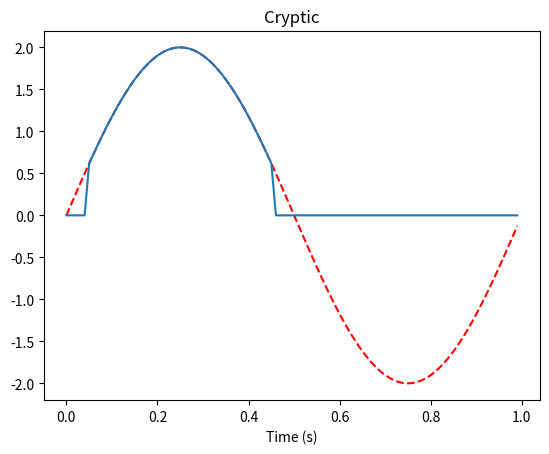
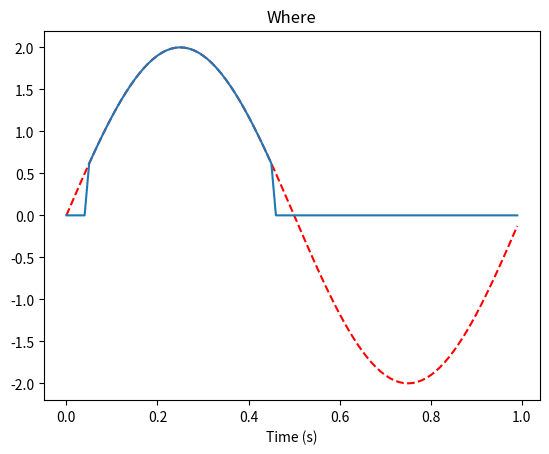
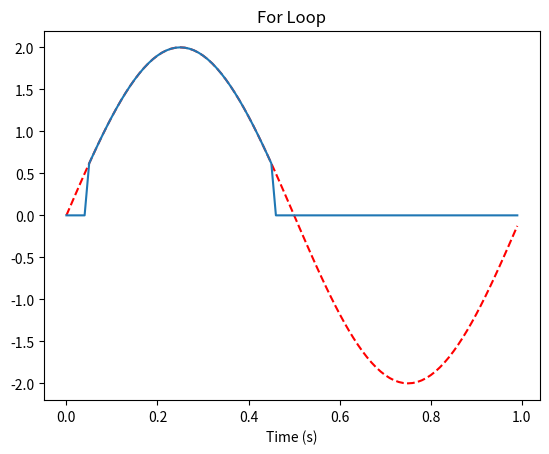
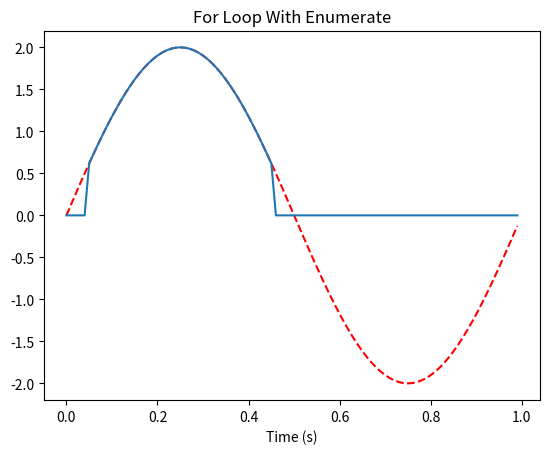

These figures' Python source, in order:
# [redacted]
# [redacted]
#5/27/2020

from matplotlib.pyplot import *
from numpy import *
from copy import *

def my_plot(T,Y,shape = '',x_label = 'Time (s)',fig_num = 1,cl_fig = True, Name = '',):
    figure(fig_num)
    
    if cl_fig:
        clf()

    if shape:
        plot(T,Y,shape)
    else:
        plot(T,Y)

    if Name:
        title(Name)
    if x_label:
        xlabel(x_label)
        
t = arange(0,1,0.01)
y = 2.0*sin(2*pi*t)
y1 = copy(y)
y2 = copy(y)
y3 = copy(y)
y4 = copy(y)

#1: Cryptic
y1[y1 < 0.5] = 0

my_plot(t,y,shape = 'r--')
my_plot(t,y1,Name = 'Cryptic',cl_fig = False)

#2: Where
inds = where(y2 < 0.5)[0]
y2[inds] = 0

my_plot(t,y,shape = 'r--',fig_num = 2)
my_plot(t,y2,Name = 'Where',fig_num = 2,cl_fig = False)

#3: For Loop
N = len(y3)
y3_new = zeros(N)

for i in range(N):
    if y3[i] > 0.5:
        y3_new[i] = y3[i]

my_plot(t,y,shape = 'r--',fig_num = 3)
my_plot(t,y3_new,Name = 'For Loop',fig_num = 3,cl_fig = False)

#4:For Loop w/ Enumerate
for i,item in enumerate(y4):
    if item < 0.5:
        y4[i] = 0

my_plot(t,y,shape = 'r--',fig_num = 4)
my_plot(t,y4,Name = 'For Loop With Enumerate',fig_num = 4,cl_fig = False)

show()
